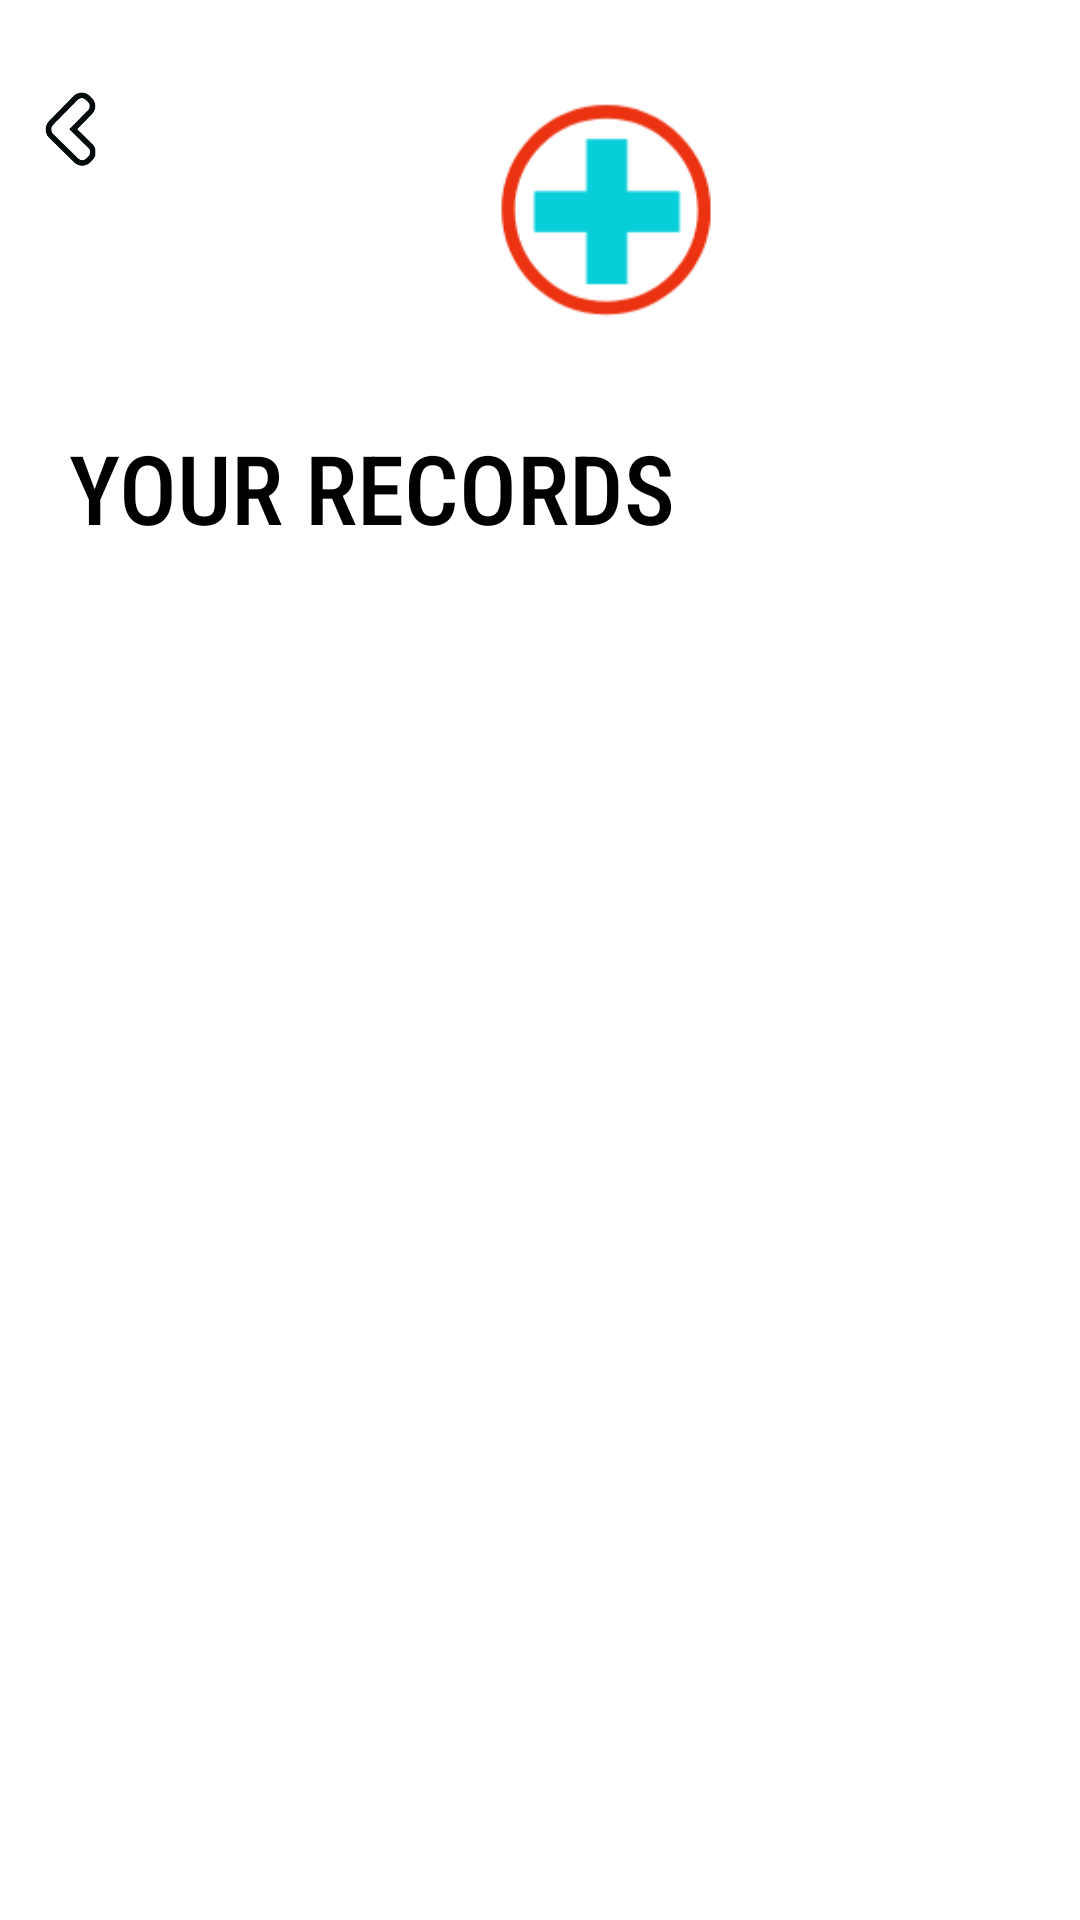

This screen was rendered from an Android layout file. Write that file and the resources it references.
<!-- AndroidManifest.xml: application theme Theme.Hj -->
<!-- res/layout/activity_fetchdata.xml -->
<?xml version="1.0" encoding="utf-8"?>
<androidx.constraintlayout.widget.ConstraintLayout xmlns:android="http://schemas.android.com/apk/res/android"
    xmlns:app="http://schemas.android.com/apk/res-auto"
    xmlns:tools="http://schemas.android.com/tools"
    android:layout_width="match_parent"
    android:layout_height="match_parent"
    tools:context=".fetchdata"
    >
    <LinearLayout
        android:layout_width="match_parent"
        android:layout_height="match_parent"
        android:orientation="vertical">
        <LinearLayout
            android:layout_width="match_parent"
            android:layout_height="wrap_content"
            android:orientation="horizontal">

            <ImageView
                android:layout_width="37dp"
                android:layout_height="28dp"
                android:layout_marginLeft="5dp"
                android:layout_marginTop="29dp"
                android:src="@drawable/back"
                android:onClick="back"/>

            <ImageView
                android:layout_width="136dp"
                android:layout_height="141dp"
                android:layout_marginLeft="92dp"
                android:src="@drawable/logo" />


        </LinearLayout>

        <TextView
            android:layout_width="match_parent"
            android:layout_height="wrap_content"
            android:layout_marginBottom="23dp"
            android:fontFamily="sans-serif-condensed-medium"
            android:layout_marginLeft="23dp"
            android:textColor="@color/black"
            android:text="YOUR RECORDS"
            android:textSize="32dp" />

        <androidx.recyclerview.widget.RecyclerView
            android:id="@+id/recview"
            android:layout_width="match_parent"
            android:layout_height="518dp"

            app:layout_constraintBottom_toBottomOf="parent"
            app:layout_constraintEnd_toEndOf="parent"
            app:layout_constraintHorizontal_bias="0.5"
            app:layout_constraintStart_toStartOf="parent"
            app:layout_constraintTop_toTopOf="parent" />
    </LinearLayout>

</androidx.constraintlayout.widget.ConstraintLayout>
<!-- resources referenced by this layout -->
<resources>
  <!-- drawable back: png bitmap (drawable-v24, 1345 bytes) -->
  <!-- drawable logo: png bitmap (drawable-v24, 4627 bytes) -->
  <style name="Theme.Hj" parent="Theme.MaterialComponents.DayNight.NoActionBar">
          
          <item name="colorPrimary">#F8078C</item>
          <item name="colorPrimaryVariant">@color/purple_700</item>
          <item name="colorOnPrimary">@color/white</item>
          
          <item name="colorSecondary">@color/teal_200</item>
          <item name="colorSecondaryVariant">@color/teal_700</item>
          <item name="colorOnSecondary">@color/black</item>
          
          <item name="android:statusBarColor" tools:targetApi="l">?attr/colorPrimaryVariant</item>
          
      </style>
  <!-- not gathered from this repository: default colours our renderer supplied (Android Studio template values) -->
  <color name="purple_700">#FF3700B3</color>
  <color name="teal_200">#FF03DAC5</color>
  <color name="teal_700">#FF018786</color>
  <color name="black">#FF000000</color>
  <color name="white">#FFFFFFFF</color>
</resources>
